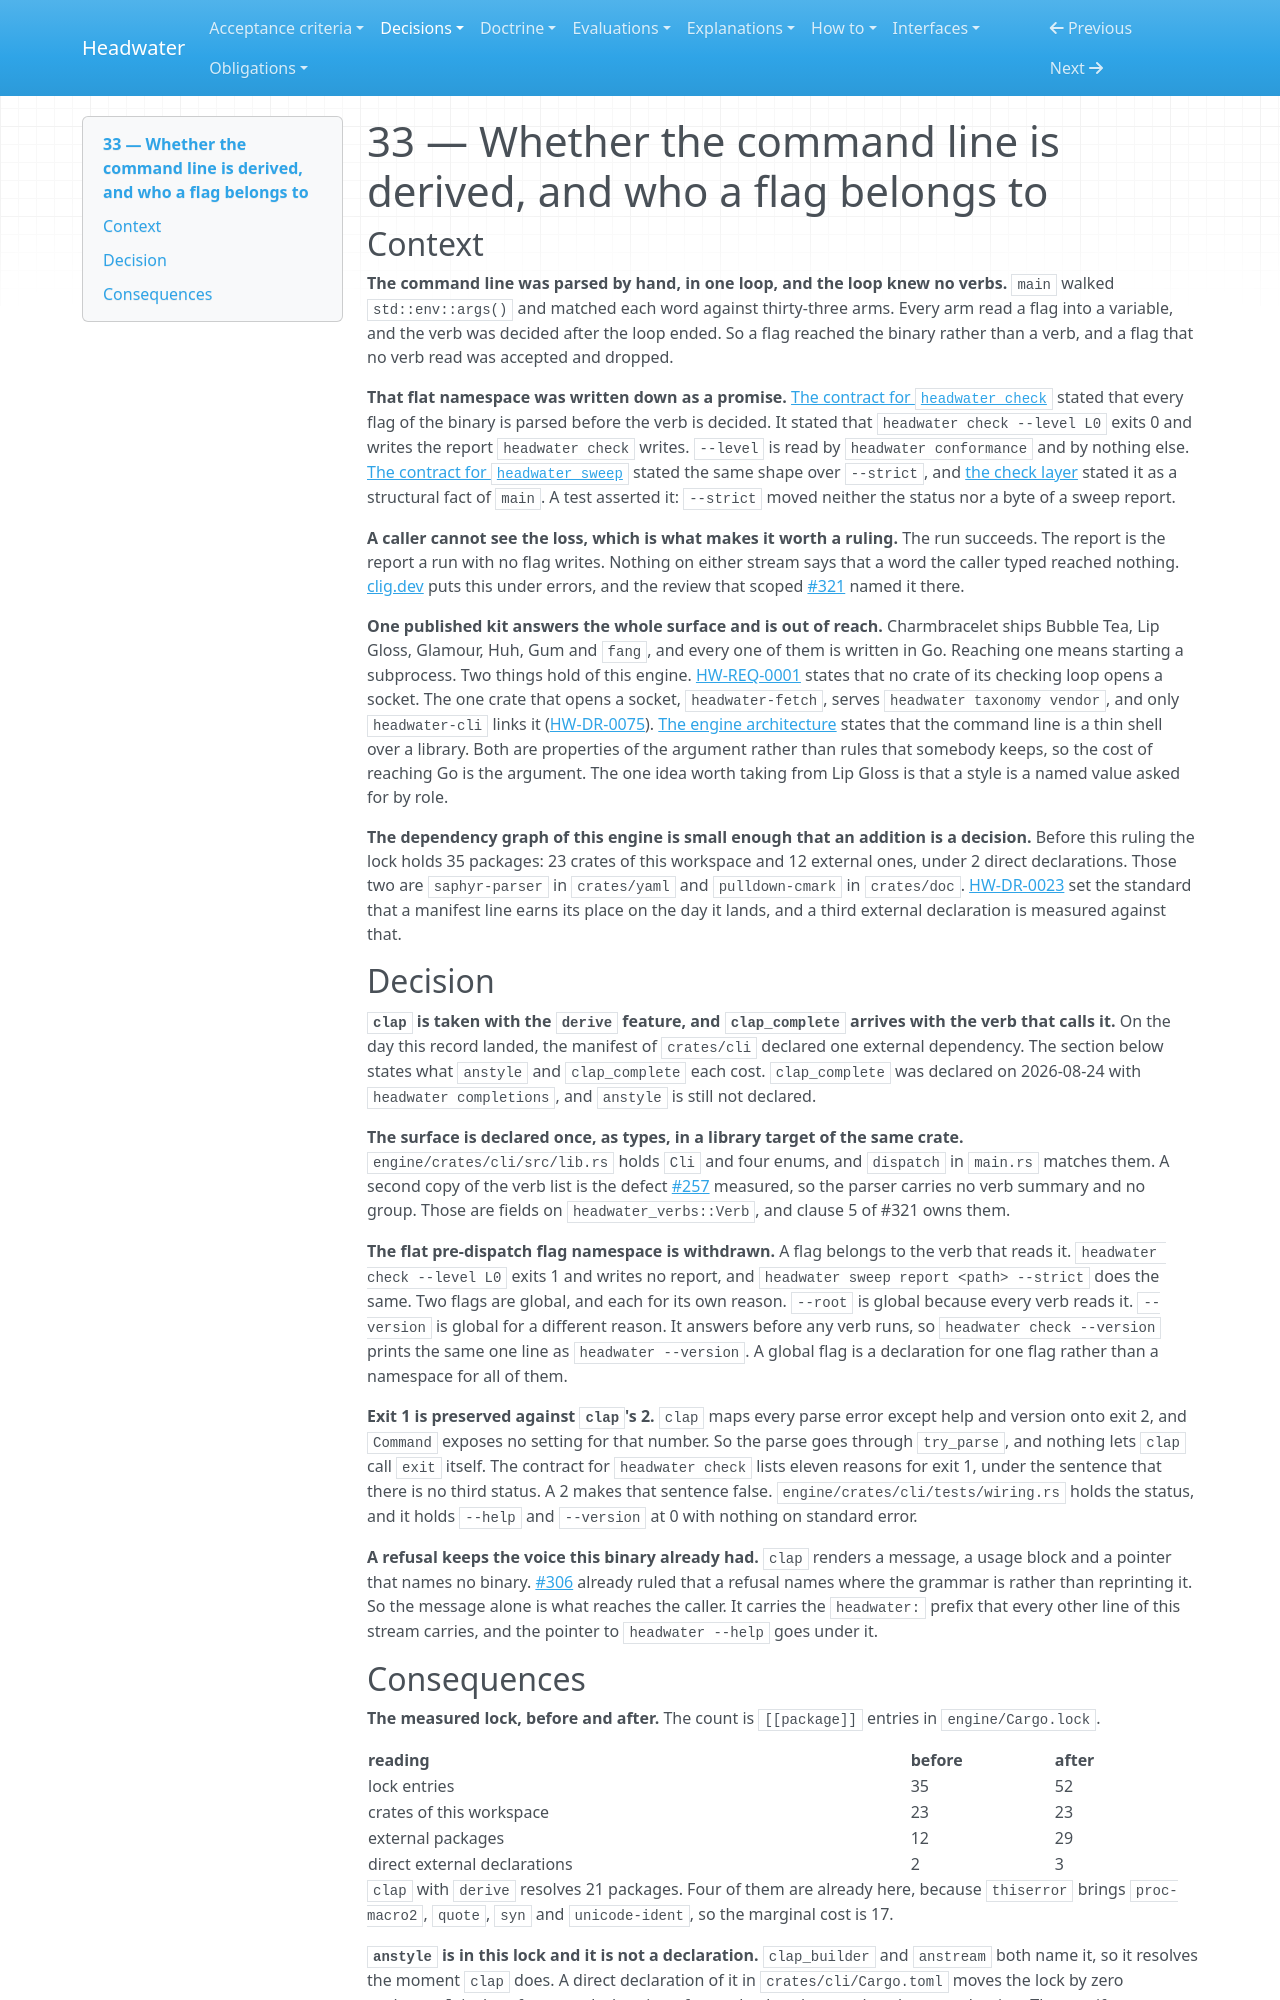

repository: headwater-ai/headwater · page: decisions/0033-q33-whether-the-command-line-is-derived-and-who-a-flag-belongs-to/index.html · generator: mkdocs

---
id: HW-DR-0033
status: current
status_since: 2026-08-30
summary: "`clap` derives the command line for 17 lock entries, and a flag belongs to the verb that reads it rather than to the binary."
last_verified: 2026-10-03
title: "33 — Whether the command line is derived, and who a flag belongs to"
provenance:
  warrant: accepted
  agency: mixed
  drafted_by: claude-opus-5
  activity: measure+draft
  accepted_by: j.baxter
  evidence_basis: evidenced
relations:
  governs:
    - engine/crates/cli/Cargo.toml
    - engine/crates/cli/src/lib.rs
    - engine/crates/cli/tests/wiring.rs
    - engine/crates/cli/tests/verbs.rs
---

# 33 — Whether the command line is derived, and who a flag belongs to

## Context

**The command line was parsed by hand, in one loop, and the loop knew no verbs.** `main` walked `std::env::args()` and matched each word against thirty-three arms. Every arm read a flag into a variable, and the verb was decided after the loop ended. So a flag reached the binary rather than a verb, and a flag that no verb read was accepted and dropped.

**That flat namespace was written down as a promise.** [The contract for `headwater check`](../interfaces/headwater-check.md) stated that every flag of the binary is parsed before the verb is decided. It stated that `headwater check --level L0` exits 0 and writes the report `headwater check` writes. `--level` is read by `headwater conformance` and by nothing else. [The contract for `headwater sweep`](../interfaces/headwater-sweep.md) stated the same shape over `--strict`, and [the check layer](../spec/check-layer.md) stated it as a structural fact of `main`. A test asserted it: `--strict` moved neither the status nor a byte of a sweep report.

**A caller cannot see the loss, which is what makes it worth a ruling.** The run succeeds. The report is the report a run with no flag writes. Nothing on either stream says that a word the caller typed reached nothing. [clig.dev](https://clig.dev/) puts this under errors, and the review that scoped [#321](https://github.com/headwater-ai/headwater/issues/321) named it there.

**One published kit answers the whole surface and is out of reach.** Charmbracelet ships Bubble Tea, Lip Gloss, Glamour, Huh, Gum and `fang`, and every one of them is written in Go. Reaching one means starting a subprocess. Two things hold of this engine. [HW-REQ-0001](../requirements/0001-the-engine-reaches-no-network-at-check-time.md) states that no crate of its checking loop opens a socket. The one crate that opens a socket, `headwater-fetch`, serves `headwater taxonomy vendor`, and only `headwater-cli` links it ([HW-DR-0075](0075-the-vendor-verb-may-take-a-location-and-the-fetch-lives-only-in-a-crate-the-checking-loop-never-links.md)). [The engine architecture](../spec/engine-architecture.md#library) states that the command line is a thin shell over a library. Both are properties of the argument rather than rules that somebody keeps, so the cost of reaching Go is the argument. The one idea worth taking from Lip Gloss is that a style is a named value asked for by role.

**The dependency graph of this engine is small enough that an addition is a decision.** Before this ruling the lock holds 35 packages: 23 crates of this workspace and 12 external ones, under 2 direct declarations. Those two are `saphyr-parser` in `crates/yaml` and `pulldown-cmark` in `crates/doc`. [HW-DR-0023](0023-the-engine-lint-floor.md) set the standard that a manifest line earns its place on the day it lands, and a third external declaration is measured against that.

## Decision

**`clap` is taken with the `derive` feature, and `clap_complete` arrives with the verb that calls it.** On the day this record landed, the manifest of `crates/cli` declared one external dependency. The section below states what `anstyle` and `clap_complete` each cost. `clap_complete` was declared on 2026-08-24 with `headwater completions`, and `anstyle` is still not declared.

**The surface is declared once, as types, in a library target of the same crate.** `engine/crates/cli/src/lib.rs` holds `Cli` and four enums, and `dispatch` in `main.rs` matches them. A second copy of the verb list is the defect [#257](https://github.com/headwater-ai/headwater/issues/257) measured, so the parser carries no verb summary and no group. Those are fields on `headwater_verbs::Verb`, and clause 5 of #321 owns them.

**The flat pre-dispatch flag namespace is withdrawn.** A flag belongs to the verb that reads it. `headwater check --level L0` exits 1 and writes no report, and `headwater sweep report <path> --strict` does the same. Two flags are global, and each for its own reason. `--root` is global because every verb reads it. `--version` is global for a different reason. It answers before any verb runs, so `headwater check --version` prints the same one line as `headwater --version`. A global flag is a declaration for one flag rather than a namespace for all of them.

**Exit 1 is preserved against `clap`'s 2.** `clap` maps every parse error except help and version onto exit 2, and `Command` exposes no setting for that number. So the parse goes through `try_parse`, and nothing lets `clap` call `exit` itself. The contract for `headwater check` lists eleven reasons for exit 1, under the sentence that there is no third status. A 2 makes that sentence false. `engine/crates/cli/tests/wiring.rs` holds the status, and it holds `--help` and `--version` at 0 with nothing on standard error.

**A refusal keeps the voice this binary already had.** `clap` renders a message, a usage block and a pointer that names no binary. [#306](https://github.com/headwater-ai/headwater/issues/306) already ruled that a refusal names where the grammar is rather than reprinting it. So the message alone is what reaches the caller. It carries the `headwater:` prefix that every other line of this stream carries, and the pointer to `headwater --help` goes under it.
